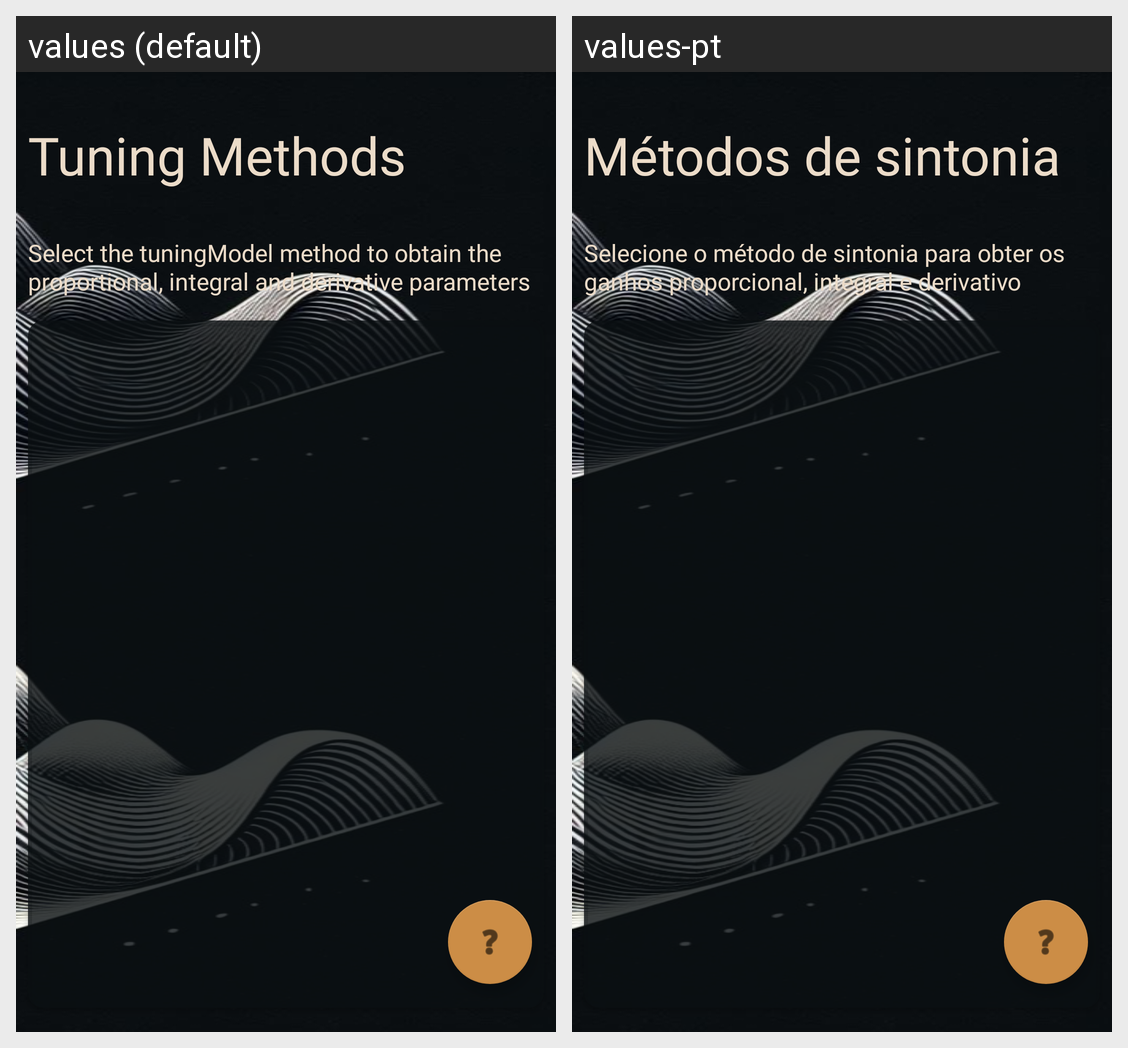

Translations of the strings shown on this Android screen, per locale in the grid:
Android screen res/layout/layout_tuning.xml rendered under 2 locales, left to right: values (default), values-pt. Device: Nexus 5 (rendered at 1080×1920; each locale shown at half size, 540×960, under a caption strip naming it); theme AppTheme.
Strings drawn on this screen, with the default value and each locale's value (text and hints the layout hard-codes, and strings that could not be matched under every locale, appear in the picture but are not listed):

tvTuningMethods
  values: Tuning Methods
  values-pt: Métodos de sintonia

tvTuningInfo
  values: Select the tuningModel method to obtain the proportional, integral and derivative parameters
  values-pt: Selecione o método de sintonia para obter os ganhos proporcional, integral e derivativo
